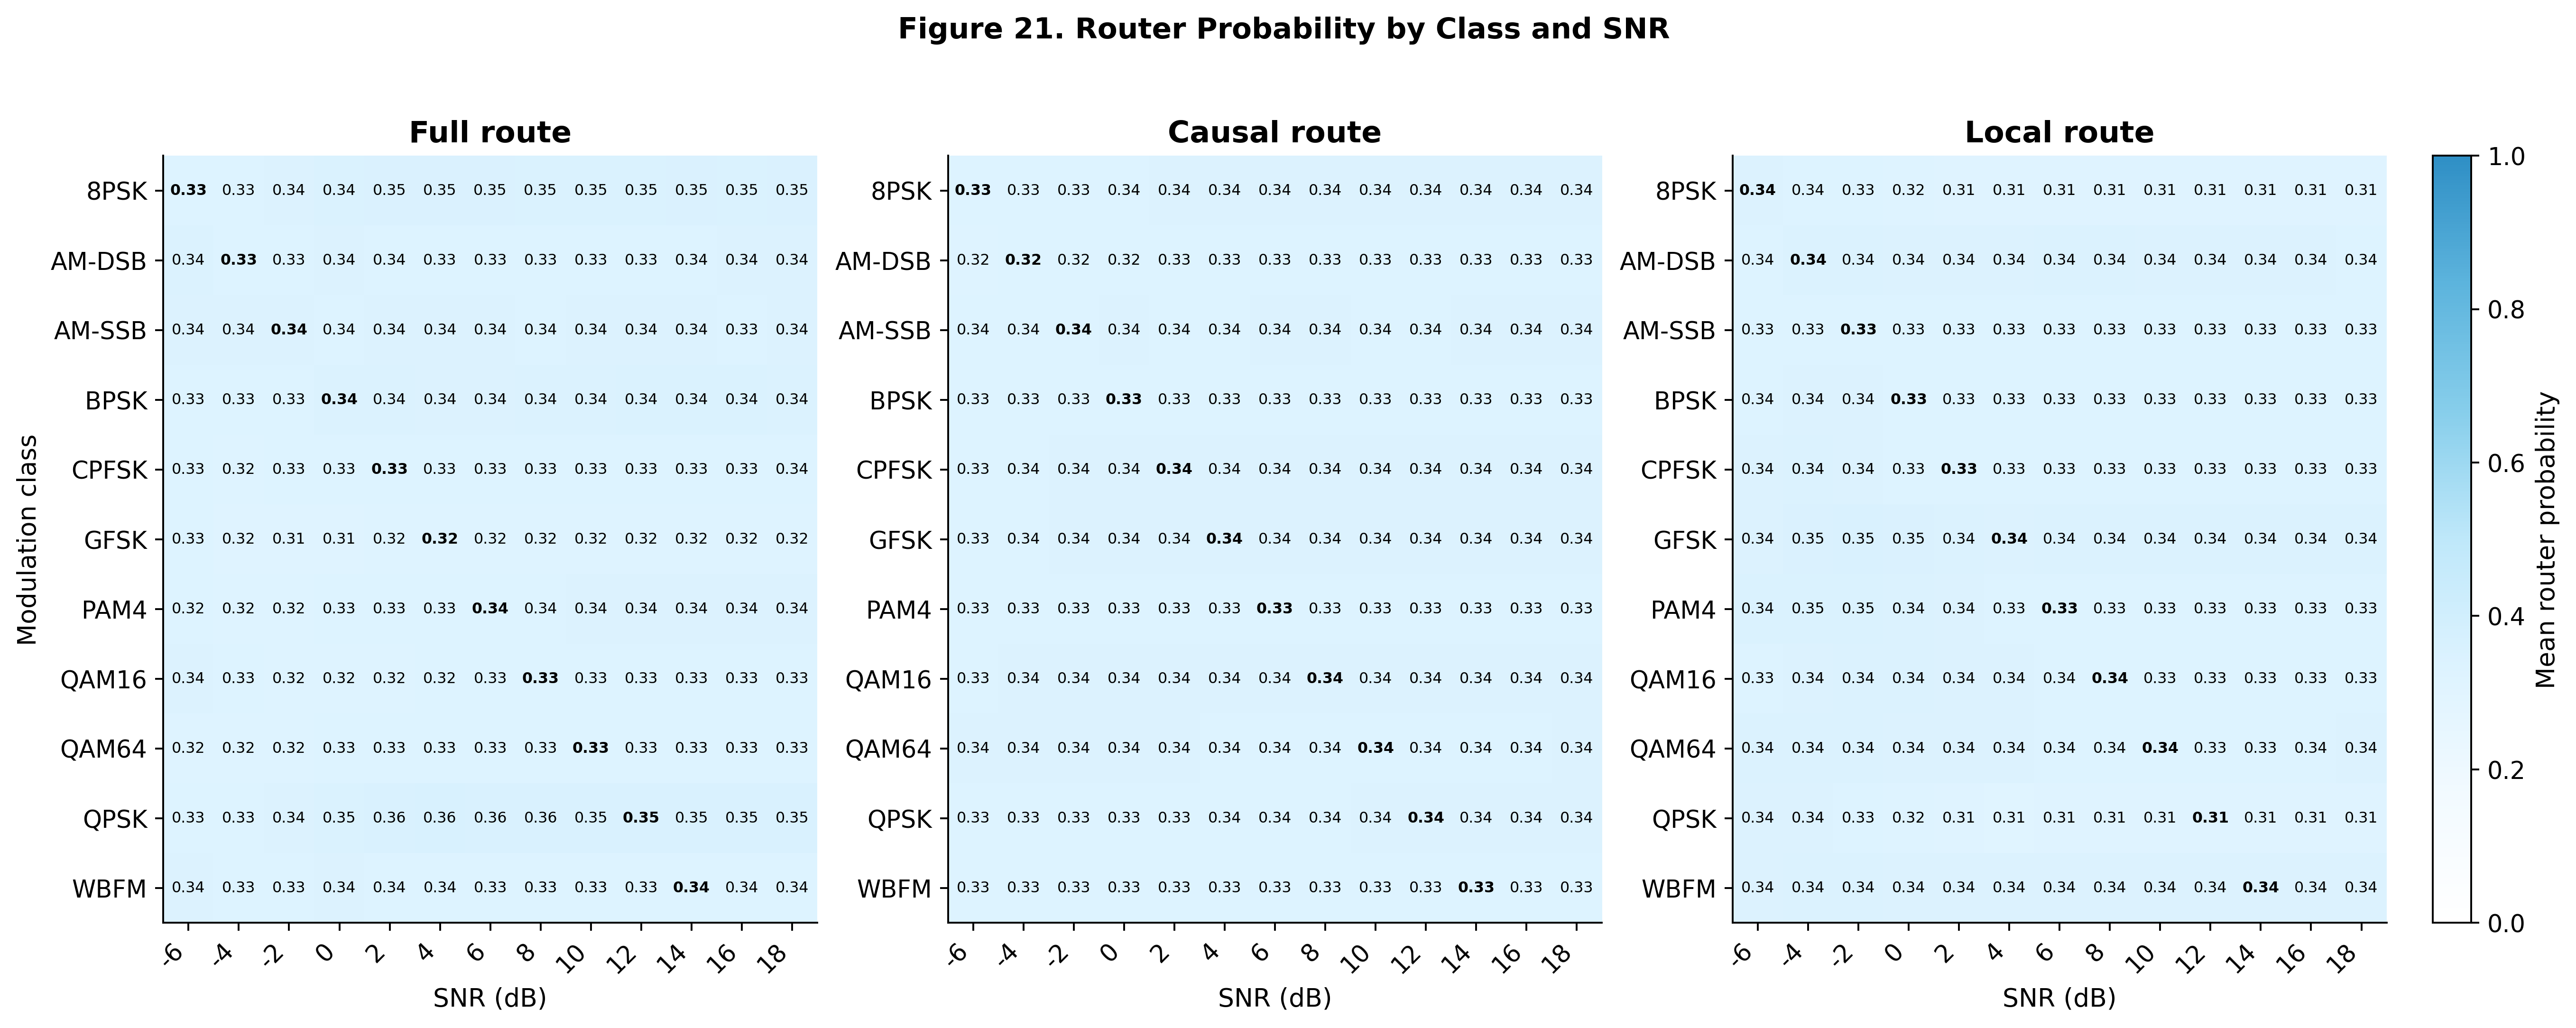

Values plotted in this chart, from the file beside it:
class, class_index, snr_db, full, causal, local
8PSK, 0, -6.0, 0.3297, 0.3338, 0.3364
8PSK, 0, -4.0, 0.3331, 0.3315, 0.3354
8PSK, 0, -2.0, 0.3374, 0.3325, 0.33
8PSK, 0, 0.0, 0.3441, 0.3352, 0.3207
8PSK, 0, 2.0, 0.3482, 0.3378, 0.314
8PSK, 0, 4.0, 0.351, 0.3379, 0.3111
8PSK, 0, 6.0, 0.349, 0.3386, 0.3124
8PSK, 0, 8.0, 0.3472, 0.3387, 0.314
8PSK, 0, 10.0, 0.3465, 0.3386, 0.3149
8PSK, 0, 12.0, 0.3467, 0.3385, 0.3148
8PSK, 0, 14.0, 0.3486, 0.3378, 0.3135
8PSK, 0, 16.0, 0.3472, 0.3381, 0.3147
8PSK, 0, 18.0, 0.3479, 0.338, 0.314
AM-DSB, 1, -6.0, 0.3405, 0.3236, 0.3359
AM-DSB, 1, -4.0, 0.3342, 0.3246, 0.3412
AM-DSB, 1, -2.0, 0.3344, 0.3247, 0.3409
AM-DSB, 1, 0.0, 0.3374, 0.3244, 0.3382
AM-DSB, 1, 2.0, 0.3357, 0.3252, 0.3391
AM-DSB, 1, 4.0, 0.3347, 0.3259, 0.3394
AM-DSB, 1, 6.0, 0.3329, 0.3264, 0.3407
AM-DSB, 1, 8.0, 0.3332, 0.3269, 0.34
AM-DSB, 1, 10.0, 0.3332, 0.3272, 0.3395
AM-DSB, 1, 12.0, 0.3342, 0.3274, 0.3384
AM-DSB, 1, 14.0, 0.3356, 0.3275, 0.337
AM-DSB, 1, 16.0, 0.3365, 0.3275, 0.336
AM-DSB, 1, 18.0, 0.3373, 0.3275, 0.3352
AM-SSB, 2, -6.0, 0.3372, 0.3358, 0.327
AM-SSB, 2, -4.0, 0.3374, 0.3358, 0.3268
AM-SSB, 2, -2.0, 0.3364, 0.3358, 0.3278
AM-SSB, 2, 0.0, 0.3351, 0.3363, 0.3285
AM-SSB, 2, 2.0, 0.337, 0.3358, 0.3272
AM-SSB, 2, 4.0, 0.3374, 0.3357, 0.3269
AM-SSB, 2, 6.0, 0.3371, 0.336, 0.3269
AM-SSB, 2, 8.0, 0.3357, 0.3362, 0.3281
AM-SSB, 2, 10.0, 0.3374, 0.3357, 0.3269
AM-SSB, 2, 12.0, 0.336, 0.3359, 0.3281
AM-SSB, 2, 14.0, 0.3369, 0.336, 0.3271
AM-SSB, 2, 16.0, 0.3349, 0.3363, 0.3287
AM-SSB, 2, 18.0, 0.3363, 0.3361, 0.3276
BPSK, 3, -6.0, 0.3333, 0.3313, 0.3354
BPSK, 3, -4.0, 0.3332, 0.328, 0.3388
BPSK, 3, -2.0, 0.3348, 0.3282, 0.3371
BPSK, 3, 0.0, 0.3404, 0.3287, 0.331
BPSK, 3, 2.0, 0.3404, 0.3296, 0.33
BPSK, 3, 4.0, 0.3392, 0.3306, 0.3302
BPSK, 3, 6.0, 0.3394, 0.3307, 0.3299
BPSK, 3, 8.0, 0.3411, 0.3304, 0.3285
BPSK, 3, 10.0, 0.3421, 0.3302, 0.3278
BPSK, 3, 12.0, 0.3442, 0.3297, 0.3261
BPSK, 3, 14.0, 0.3442, 0.3299, 0.326
BPSK, 3, 16.0, 0.3442, 0.3298, 0.3259
BPSK, 3, 18.0, 0.3437, 0.3298, 0.3265
CPFSK, 4, -6.0, 0.3263, 0.3345, 0.3392
CPFSK, 4, -4.0, 0.3221, 0.3357, 0.3422
CPFSK, 4, -2.0, 0.3271, 0.3361, 0.3368
CPFSK, 4, 0.0, 0.3331, 0.3364, 0.3306
CPFSK, 4, 2.0, 0.3318, 0.3382, 0.3299
CPFSK, 4, 4.0, 0.3312, 0.3385, 0.3303
CPFSK, 4, 6.0, 0.3309, 0.3384, 0.3307
CPFSK, 4, 8.0, 0.3307, 0.338, 0.3314
... 83 more rows
